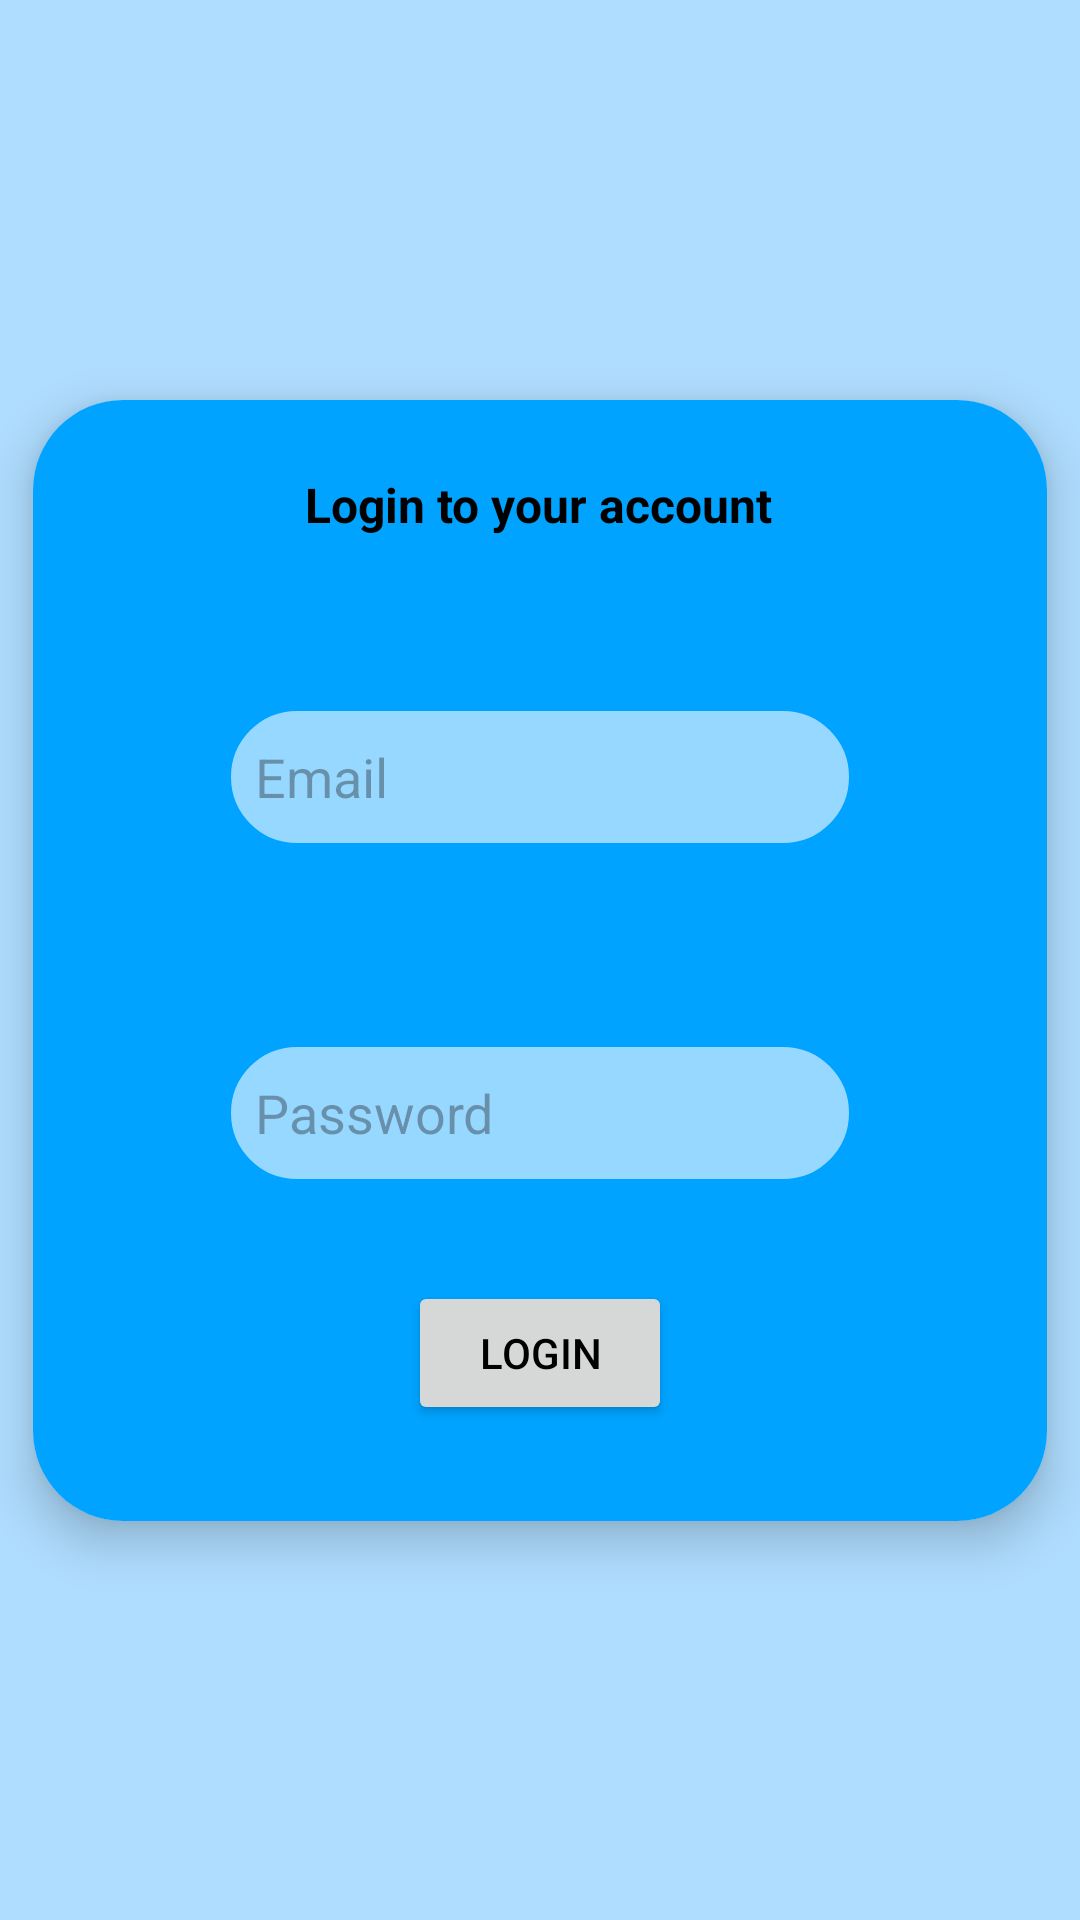

Write the Android layout XML for this screen, with the resource values it uses.
<!-- AndroidManifest.xml: application theme Theme.OneilAssignment2 -->
<!-- res/layout/fragment_login.xml -->
<?xml version="1.0" encoding="utf-8"?>
<FrameLayout xmlns:android="http://schemas.android.com/apk/res/android"
    xmlns:app="http://schemas.android.com/apk/res-auto"
    xmlns:tools="http://schemas.android.com/tools"
    android:layout_width="match_parent"
    android:layout_height="match_parent">

    <androidx.constraintlayout.widget.ConstraintLayout
        android:layout_width="match_parent"
        android:layout_height="match_parent"
        tools:context=".MainActivity">


        <androidx.cardview.widget.CardView
            android:id="@+id/login_card"
            android:layout_width="wrap_content"
            android:layout_height="wrap_content"
            app:cardCornerRadius="30dp"
            app:cardElevation="9dp"
            app:layout_constraintBottom_toBottomOf="parent"
            app:layout_constraintEnd_toEndOf="parent"
            app:layout_constraintStart_toStartOf="parent"
            app:layout_constraintTop_toTopOf="parent">

            <androidx.constraintlayout.widget.ConstraintLayout
                android:id="@+id/login_card_constraint"
                style="@style/POPUPS"
                android:layout_width="wrap_content"
                android:layout_height="wrap_content">

                <TextView
                    android:id="@+id/login_title"
                    android:layout_width="wrap_content"
                    android:layout_height="wrap_content"
                    android:layout_marginTop="24dp"
                    android:layout_marginBottom="24dp"
                    android:text="@string/login_title_text"
                    android:textSize="16sp"
                    android:textStyle="bold"
                    app:layout_constraintBottom_toTopOf="@+id/login_email_input"
                    app:layout_constraintEnd_toEndOf="parent"
                    app:layout_constraintHorizontal_bias="0.498"
                    app:layout_constraintStart_toStartOf="parent"
                    app:layout_constraintTop_toTopOf="parent" />

                <EditText
                    android:id="@+id/login_password_input"
                    android:layout_width="wrap_content"
                    android:layout_height="48dp"
                    android:layout_marginStart="64dp"
                    android:layout_marginTop="32dp"
                    android:layout_marginEnd="64dp"
                    android:layout_marginBottom="32dp"
                    android:importantForAutofill="no"
                    style="@style/TEXT_INPUT_OUTLINE"
                    android:padding="10dp"
                    android:ems="10"
                    android:hint="@string/password_text"
                    android:inputType="textPassword"
                    app:layout_constraintBottom_toTopOf="@+id/login_login_button"
                    app:layout_constraintEnd_toEndOf="parent"
                    app:layout_constraintStart_toStartOf="parent"
                    app:layout_constraintTop_toBottomOf="@+id/login_email_input" />

                <Button
                    android:id="@+id/login_login_button"
                    android:layout_width="wrap_content"
                    android:layout_height="wrap_content"
                    android:layout_marginBottom="32dp"
                    android:text="@string/main_login_text"
                    app:layout_constraintBottom_toBottomOf="parent"
                    app:layout_constraintEnd_toEndOf="parent"
                    app:layout_constraintStart_toStartOf="parent"
                    app:layout_constraintTop_toBottomOf="@+id/login_password_input" />

                <ImageButton
                    android:id="@+id/login_back_button"
                    android:layout_width="30dp"
                    android:layout_height="30dp"
                    android:layout_marginStart="24dp"
                    android:layout_marginTop="16dp"
                    android:background="@drawable/ic_arrow_back"
                    android:contentDescription="@string/image_of_back_button_text"
                    app:layout_constraintStart_toStartOf="parent"
                    app:layout_constraintTop_toTopOf="parent"
                    tools:ignore="TouchTargetSizeCheck" />

                <EditText
                    android:id="@+id/login_email_input"
                    android:layout_width="wrap_content"
                    android:layout_height="48dp"
                    android:layout_marginStart="64dp"
                    android:layout_marginTop="32dp"
                    android:layout_marginEnd="64dp"
                    android:layout_marginBottom="32dp"
                    android:importantForAutofill="no"
                    style="@style/TEXT_INPUT_OUTLINE"
                    android:padding="10dp"
                    android:ems="10"
                    android:hint="@string/email_text"
                    android:inputType="textEmailAddress"
                    app:layout_constraintBottom_toTopOf="@+id/login_password_input"
                    app:layout_constraintEnd_toEndOf="parent"
                    app:layout_constraintStart_toStartOf="parent"
                    app:layout_constraintTop_toBottomOf="@+id/login_title" />

            </androidx.constraintlayout.widget.ConstraintLayout>
        </androidx.cardview.widget.CardView>
    </androidx.constraintlayout.widget.ConstraintLayout>
</FrameLayout>
<!-- resources referenced by this layout -->
<resources>
  <string name="email_text">Email</string>
  <string name="image_of_back_button_text">Image of back button</string>
  <string name="login_title_text">Login to your account</string>
  <string name="main_login_text">Login</string>
  <string name="password_text">Password</string>
  <style name="POPUPS">
          <item name="android:background">@color/skyBlue1</item>
      </style>
  <style name="TEXT_INPUT_OUTLINE">
          <item name="android:background">@drawable/text_input_border_outline_light</item>
      </style>
  <style name="Theme.OneilAssignment2" parent="Base.Theme.OneilAssignment2" />
  <color name="skyBlue1">#00A3FF</color>
  <!-- drawable text_input_border_outline_light (drawable) -->
  <?xml version="1.0" encoding="utf-8"?>
  <layer-list xmlns:android="http://schemas.android.com/apk/res/android">
  
      <item>
          <shape android:shape="rectangle">
              <stroke android:width="2dp" android:color="@color/skyBlue1"/>
              <solid android:color="@color/lightBlue2"/>
              <corners android:radius="30dp"/>
          </shape>
      </item>
  </layer-list>
  <style name="Base.Theme.OneilAssignment2" parent="Theme.Material3.DayNight.NoActionBar">
          <item name="android:textColor">#000000</item>
          <item name="colorPrimary">@color/magenta</item>
          <item name="colorPrimaryDark">@color/darkGrey</item>
          <item name="colorPrimaryVariant">@color/pink</item>
          <item name="colorOnPrimary">@color/white</item>
          <item name="colorSecondary">@color/skyBlue1</item>
          <item name="colorSecondaryVariant">@color/skyBlue2</item>
          <item name="colorOnSecondary">@color/white</item>
          <item name="android:windowBackground">@color/babyBlue</item>
      </style>
  <color name="lightBlue2">#C1C7EAFF</color>
  <color name="magenta">#CD3260</color>
  <color name="darkGrey">#353535</color>
  <color name="pink">#D36082</color>
  <color name="white">#FFFFFFFF</color>
  <color name="skyBlue2">#33B5FF</color>
  <color name="babyBlue">#AFDDFF</color>
</resources>
